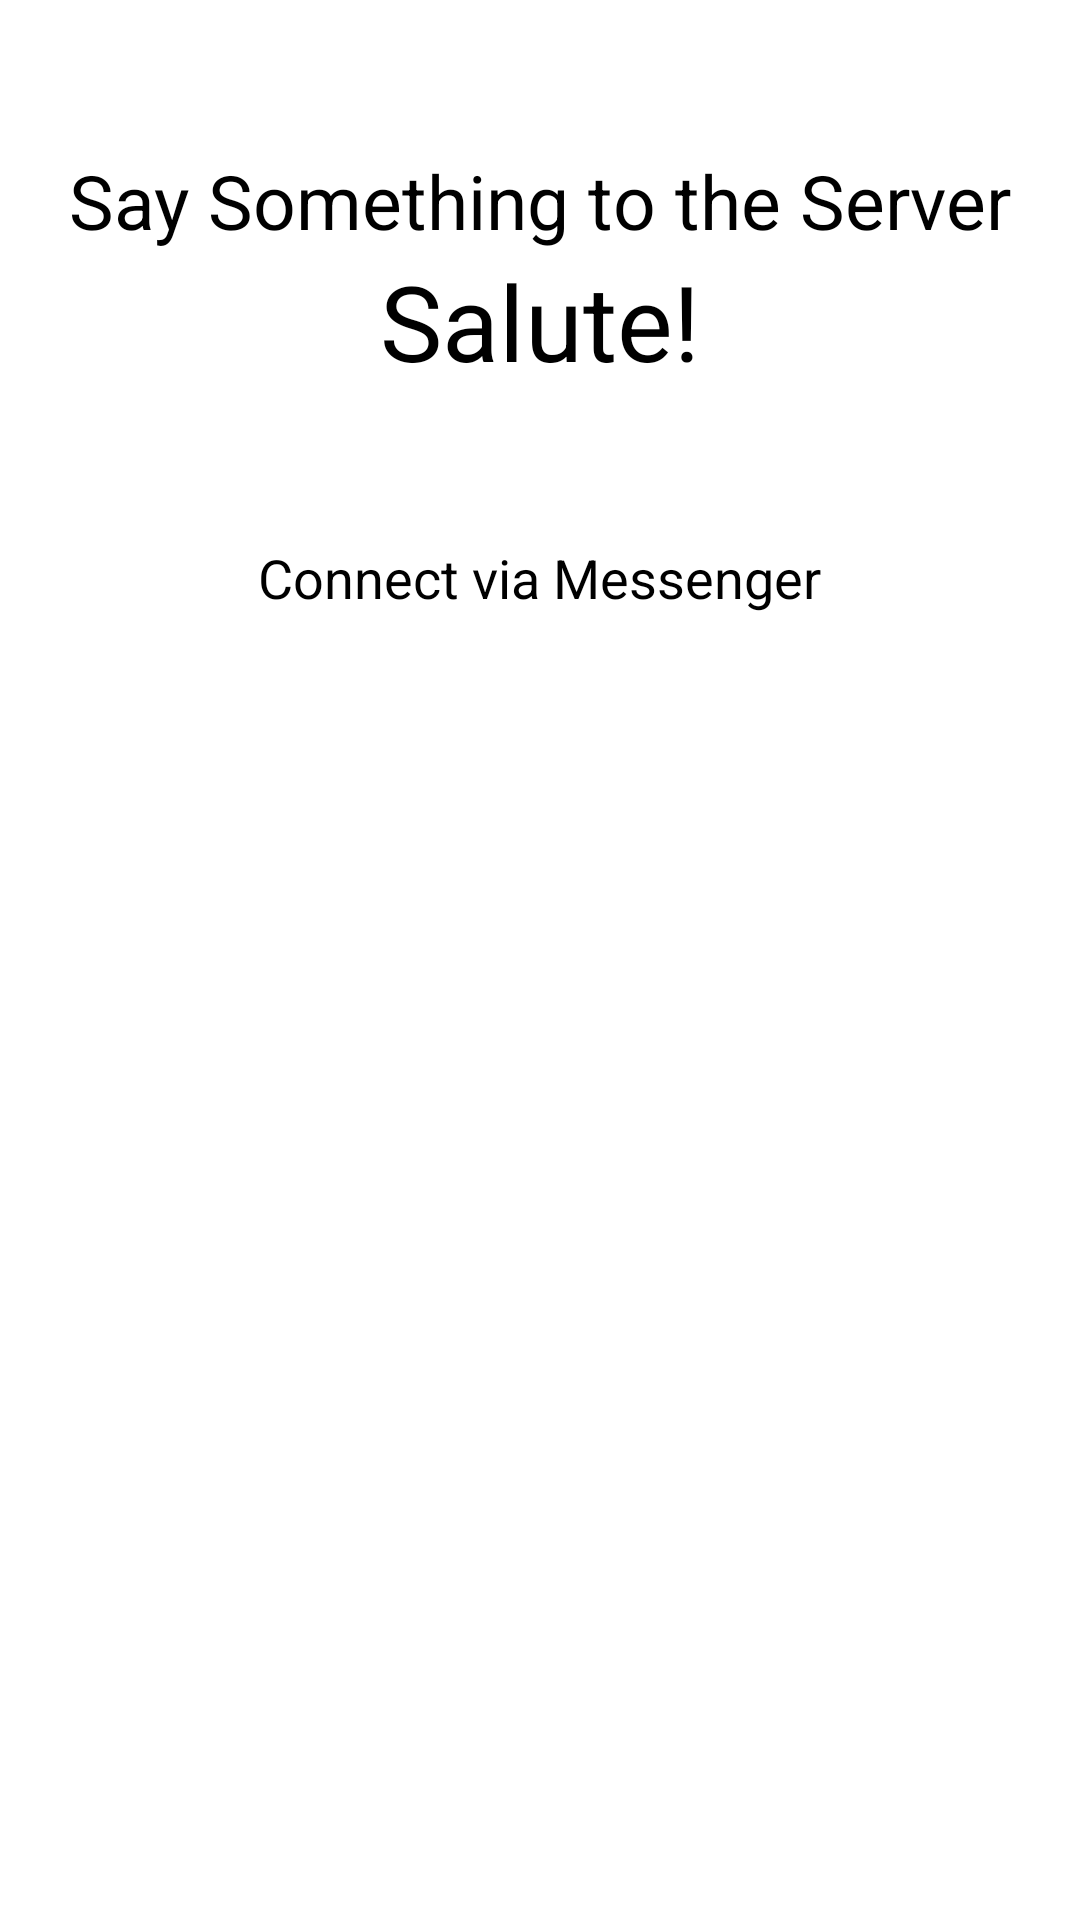

Write the Android layout XML for this screen, with the resource values it uses.
<!-- AndroidManifest.xml: application theme Theme.IPCClient -->
<!-- res/layout/fragment_messenger.xml -->
<LinearLayout xmlns:android="http://schemas.android.com/apk/res/android"
    xmlns:tools="http://schemas.android.com/tools"
    android:layout_width="match_parent"
    android:layout_height="match_parent"
    android:gravity="center_horizontal"
    android:orientation="vertical"
    tools:context=".MainActivity">

    <TextView
        android:layout_width="wrap_content"
        android:layout_height="wrap_content"
        android:layout_marginTop="50dp"
        android:text="@string/say_something_to_server"
        android:textSize="25sp" />

    <EditText
        android:id="@+id/edit_client_data"
        android:layout_width="wrap_content"
        android:layout_height="wrap_content"
        android:hint="@string/salute"
        android:inputType="text"
        android:textAlignment="center"
        android:textSize="35sp" />

    <Button
        android:id="@+id/btn_connect"
        android:layout_width="wrap_content"
        android:layout_height="wrap_content"
        android:layout_marginTop="50dp"
        android:text="@string/connect_via_messenger"
        android:textSize="18sp" />

    
    <LinearLayout
        android:id="@+id/linear_layout_client_info"
        android:layout_width="match_parent"
        android:layout_height="wrap_content"
        android:gravity="center"
        android:orientation="vertical"
        android:visibility="invisible"
        tools:visibility="visible"
        >

        <TextView
            android:layout_width="wrap_content"
            android:layout_height="wrap_content"
            android:layout_marginTop="50dp"
            android:text="@string/process_id_of_server"
            android:textSize="25sp" />

        <TextView
            android:id="@+id/txt_server_pid"
            android:layout_width="wrap_content"
            android:layout_height="wrap_content"
            android:textSize="50sp" />

        <TextView
            android:layout_width="wrap_content"
            android:layout_height="wrap_content"
            android:layout_marginTop="30dp"
            android:text="@string/server_connection_count"
            android:textSize="25sp" />

        <TextView
            android:id="@+id/txt_server_connection_count"
            android:layout_width="wrap_content"
            android:layout_height="wrap_content"
            android:textSize="50sp" />
    </LinearLayout>
</LinearLayout>
<!-- resources referenced by this layout -->
<resources>
  <string name="connect_via_messenger">Connect via Messenger</string>
  <string name="process_id_of_server">Server Process ID</string>
  <string name="salute">Salute!</string>
  <string name="say_something_to_server">Say Something to the Server</string>
  <string name="server_connection_count">Server Connection Count</string>
  <style name="Theme.IPCClient" parent="Theme.MaterialComponents.DayNight.DarkActionBar">
          
          <item name="colorPrimary">@android:color/holo_orange_light</item>
          <item name="colorPrimaryVariant">@android:color/holo_orange_dark</item>
          <item name="colorOnPrimary">@color/black</item>
          
          <item name="colorSecondary">@color/teal_200</item>
          <item name="colorSecondaryVariant">@color/teal_200</item>
          <item name="colorOnSecondary">@color/black</item>
          
          <item name="android:statusBarColor" tools:targetApi="l">?attr/colorPrimaryVariant</item>
          
      </style>
  <!-- not gathered from this repository: default colours our renderer supplied (Android Studio template values) -->
  <color name="teal_200">#FF03DAC5</color>
  <color name="black">#FF000000</color>
</resources>
